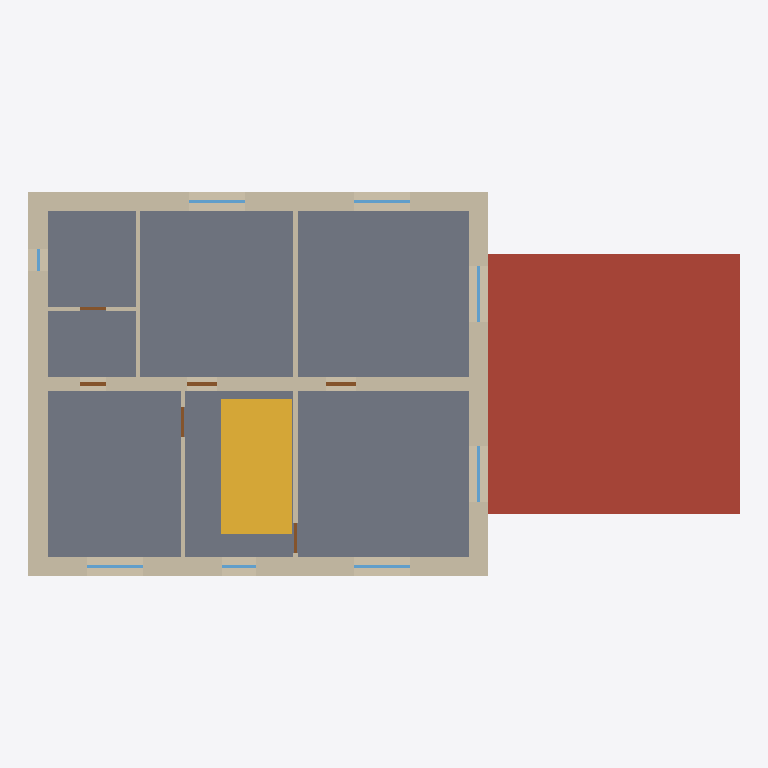
Plan cut of the same IFC building model at storey '2 этаж' (level 3.02 m, cut at 4.42 m), seen from above with north up, elements coloured by IFC class: 11 walls (beige), 8 windows (light blue), 6 doors (brown), 1 slab (grey), 1 roof (red-brown), 1 stair (yellow). Cut surfaces are drawn darker.
Extent 18.9 m × 10.2 m × 6.3 m (x, y, z). Storeys (2): 1 этаж at 0.00 m; 2 этаж at 3.02 m. Elements (60): 25 IfcWall, 16 IfcWindow, 13 IfcDoor, 5 IfcSlab, 1 IfcStair.

HEADER;
FILE_DESCRIPTION(('ViewDefinition [CoordinationView]'),'2;1');
FILE_NAME('Уральский с гаражом 193 м².ifc','2026-11-01T08:15:33',('Логика Дома'),('Логика Дома'),'LogikaDoma export','LogikaDoma','');
FILE_SCHEMA(('IFC2X3'));
ENDSEC;
DATA;
#16=IFCPROJECT('0f$Aluby1yFhOosRdslziB',#9,'Уральский с гаражом 193 м²','Эскиз из конструктора Логика Дома',$,$,$,(#10),#15);
#18=IFCSITE('2CYRywt4W8ZcbWRMHudxkx',#9,'Участок',$,$,#17,$,$,.ELEMENT.,$,$,$,$,$);
#20=IFCBUILDING('0r1a_6WI$szMxxmctGqpAr',#9,'Уральский с гаражом 193 м²',$,$,#19,$,$,.ELEMENT.,$,$,$);
#26=IFCBUILDINGSTOREY('09u23cxoajXFG95TPQHAwD',#9,'1 этаж',$,$,#25,$,$,.ELEMENT.,0.0);
#895=IFCBUILDINGSTOREY('2q4Y1letxMMXEfUjZpgKpN',#9,'2 этаж',$,$,#894,$,$,.ELEMENT.,3020.0);
#1357=IFCSLAB('1W3RZjydk$K23sAGAQdPp5',#9,'Перекрытие',$,$,#1344,#1356,$,.FLOOR.);
#595=IFCSLAB('1_HYtQMctfGLwyw_cYjYj4',#9,'Гараж на 2 машины: покрытие',$,$,#586,#594,$,.ROOF.);
#605=IFCSTAIR('0OwlbIGiGLis0kC7eN2W0z',#9,'Лестница (габарит)',$,$,#596,#604,$,.NOTDEFINED.);
#905=IFCWALL('066ZBs6MHSouR6JMnJKA2f',#9,'Наружная стена, Газобетон 400 мм + утепление и облицовка 110 мм',$,'Наружная',#896,#904,$);
#933=IFCWALL('0UyXAcJ2fEaEt5jUnPZQRu',#9,'Наружная стена, Газобетон 400 мм + утепление и облицовка 110 мм',$,'Наружная',#924,#932,$);
#947=IFCWALL('0_8sauKu9YGdtIEKvHliWL',#9,'Наружная стена, Газобетон 400 мм + утепление и облицовка 110 мм',$,'Наружная',#938,#946,$);
#919=IFCWALL('3wJ_TM8qFBpiuNXoddSX4z',#9,'Наружная стена, Газобетон 400 мм + утепление и облицовка 110 мм',$,'Наружная',#910,#918,$);
#961=IFCWALL('22XjfCasJ92hPXYhKeqR4R',#9,'Несущая стена 380 мм',$,'Несущая',#952,#960,$);
#92=IFCWALL('1nL_vzn6EDyadHsGDMAHb4',#9,'Несущая стена 380 мм',$,'Несущая',#83,#91,$);
#1031=IFCWALL('06b8JVD585CQ9SS7hcFWAn',#9,'Перегородка 120 мм',$,'Перегородка',#1022,#1030,$);
#1017=IFCWALL('0uozIfVVK1_cMLk5pFDBFL',#9,'Перегородка 120 мм',$,'Перегородка',#1008,#1016,$);
#989=IFCWALL('3mOmGZ7gw0gUOMiak_G88R',#9,'Перегородка 120 мм',$,'Перегородка',#980,#988,$);
#1003=IFCWALL('3odKl_tCFCdKMJB6AZtpUK',#9,'Перегородка 120 мм',$,'Перегородка',#994,#1002,$);
#975=IFCWALL('2I5NEYPJhJwQzmL5EVC3eC',#9,'Перегородка 120 мм',$,'Перегородка',#966,#974,$);
#1078=IFCWINDOW('0xQ0Y3SAkh_691byJzgWEf',#9,'Окно 1500×1500',$,$,#1069,#1077,$,1500.0,1500.0);
#1100=IFCWINDOW('2m$tkRBVe5fGXm1YpKrVtR',#9,'Окно 1500×1500',$,$,#1091,#1099,$,1500.0,1500.0);
#1122=IFCWINDOW('19W5iaccD0FvXNM8Z$sYQc',#9,'Окно 1500×1500',$,$,#1113,#1121,$,1500.0,1500.0);
#1144=IFCWINDOW('17mUVINGgfu1CHYHx1nAuT',#9,'Окно 1500×1500',$,$,#1135,#1143,$,1500.0,1500.0);
#1166=IFCWINDOW('1Q31A3Kgjy446WGtzXWDvv',#9,'Окно 1500×1500',$,$,#1157,#1165,$,1500.0,1500.0);
#1188=IFCWINDOW('1VKBeLzBtUdDotxwJviQ6X',#9,'Окно 1500×1500',$,$,#1179,#1187,$,1500.0,1500.0);
#1232=IFCDOOR('1GWg77CKl7CLpMv1oe3Q$T',#9,'Дверь 800×2100',$,$,#1223,#1231,$,2100.0,800.0);
#1276=IFCDOOR('2s1CgxBXtynygDyOag2wPi',#9,'Дверь 800×2100',$,$,#1267,#1275,$,2100.0,800.0);
#1254=IFCDOOR('3YP6n_22s2bEPBCu4VQk5s',#9,'Дверь 700×2100',$,$,#1245,#1253,$,2100.0,700.0);
#1210=IFCWINDOW('1KW2G_dHSzRt31_caGE025',#9,'Окно 900×1500',$,$,#1201,#1209,$,1500.0,900.0);
#1320=IFCDOOR('0Uu386Mws4Ffj_TLqdAfTb',#9,'Дверь 800×2100',$,$,#1311,#1319,$,2100.0,800.0);
#1342=IFCDOOR('0xwJydMtFTG4srGRNprc5i',#9,'Дверь 800×2100',$,$,#1333,#1341,$,2100.0,800.0);
#1298=IFCDOOR('1dNzRsoUZ4A6tlpYUPdRW0',#9,'Дверь 700×2100',$,$,#1289,#1297,$,2100.0,700.0);
#1056=IFCWINDOW('0CTwv8AZeV60kYu1xJgfv7',#9,'Окно 600×800',$,$,#1047,#1055,$,800.0,600.0);
ENDSEC;
